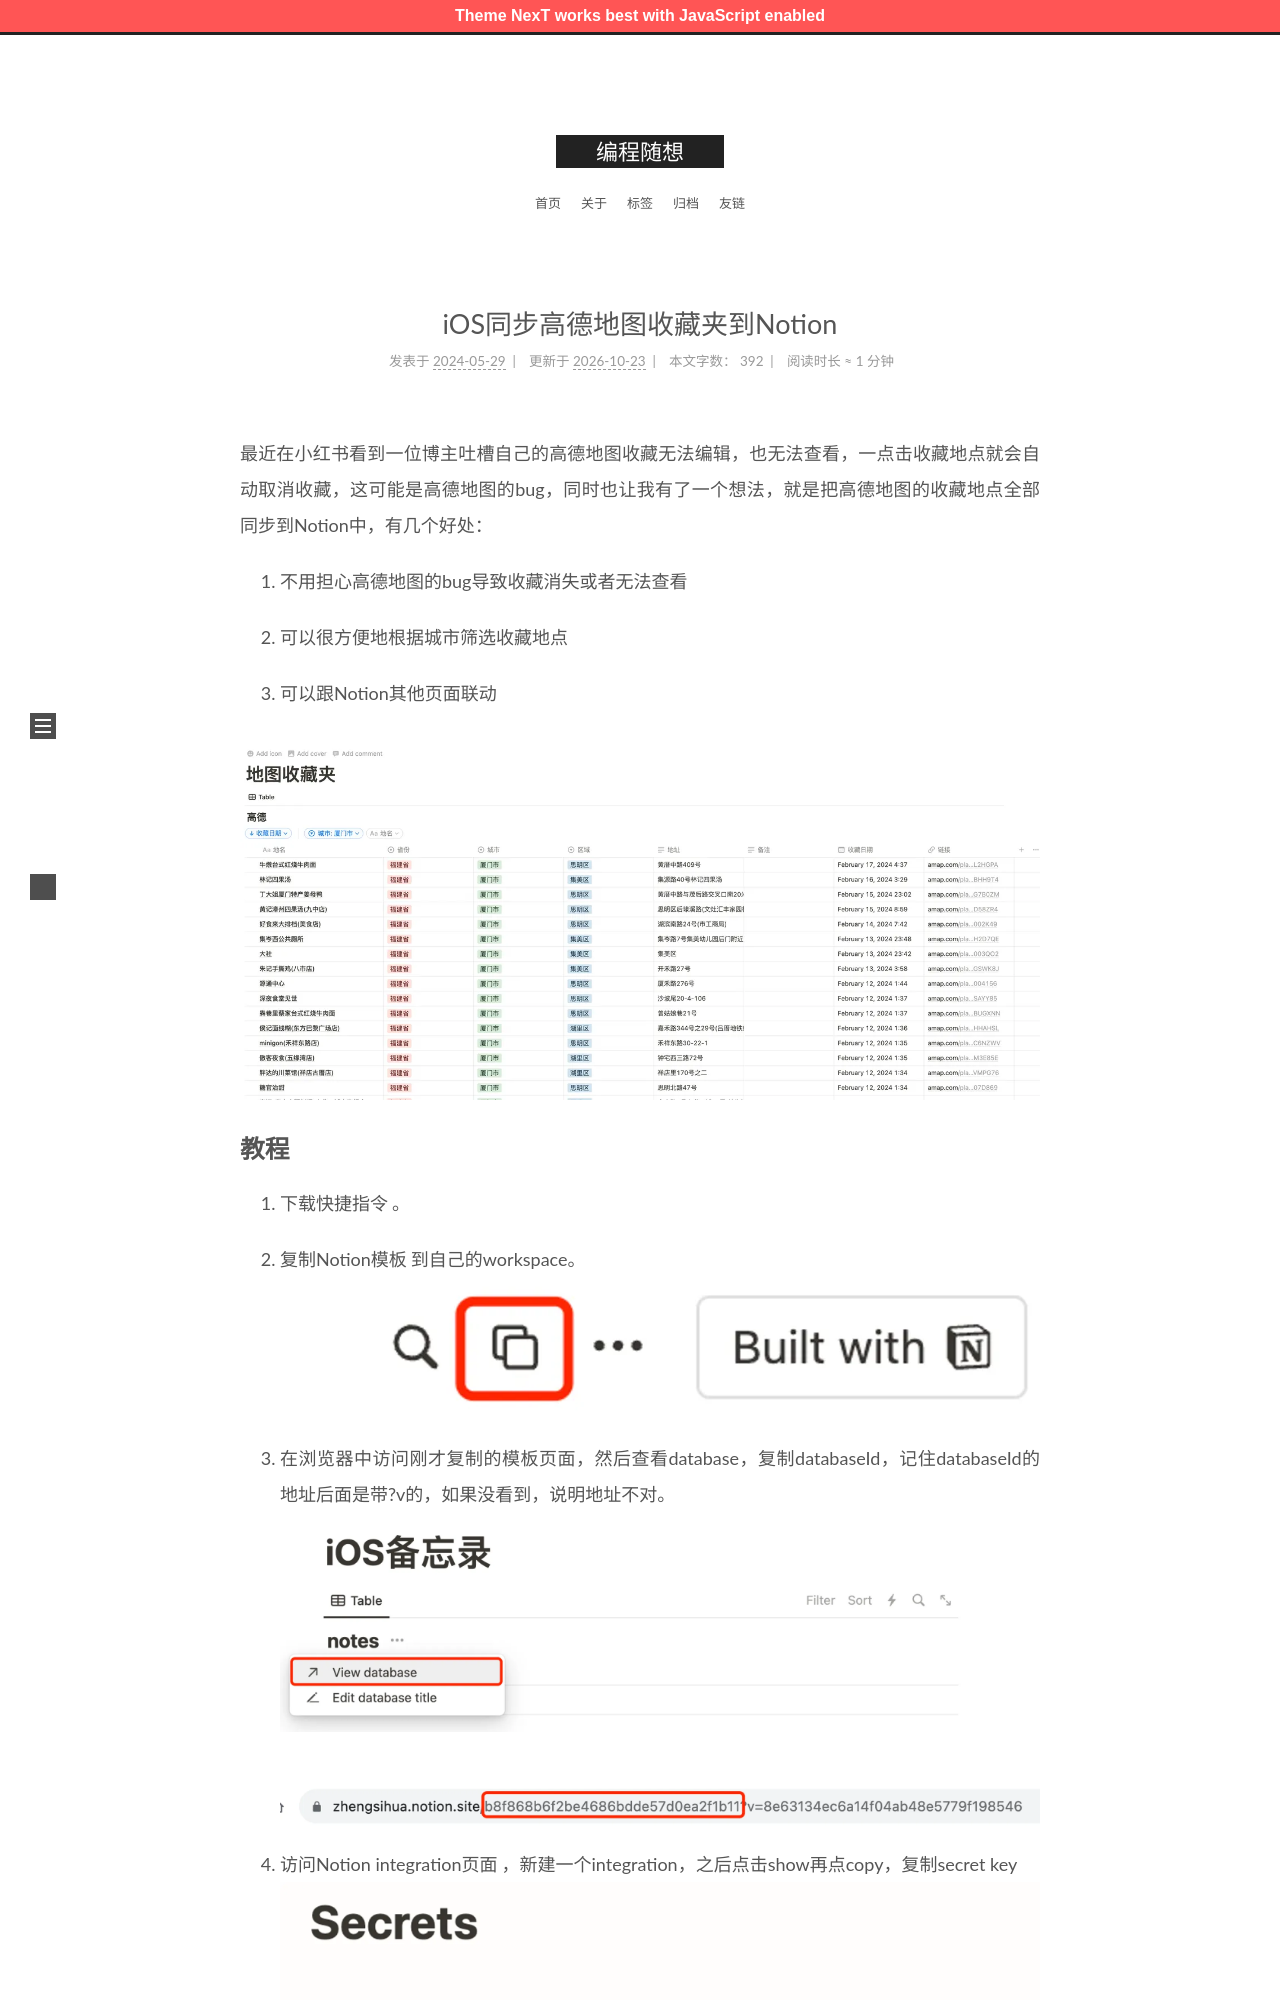

repository: zshnb/blog · page: 2024-05-29-gaode-sync-favorite.html · generator: jekyll

---
title: iOS同步高德地图收藏夹到Notion
date: 2024-05-29 21:55:06
tags:
  - 快捷指令
---

最近在小红书看到一位博主吐槽自己的高德地图收藏无法编辑，也无法查看，一点击收藏地点就会自动取消收藏，这可能是高德地图的bug，同时也让我有了一个想法，就是把高德地图的收藏地点全部同步到Notion中，有几个好处：
<!--more-->
1. 不用担心高德地图的bug导致收藏消失或者无法查看

1. 可以很方便地根据城市筛选收藏地点

1. 可以跟Notion其他页面联动

![高德收藏夹](img1.webp)
